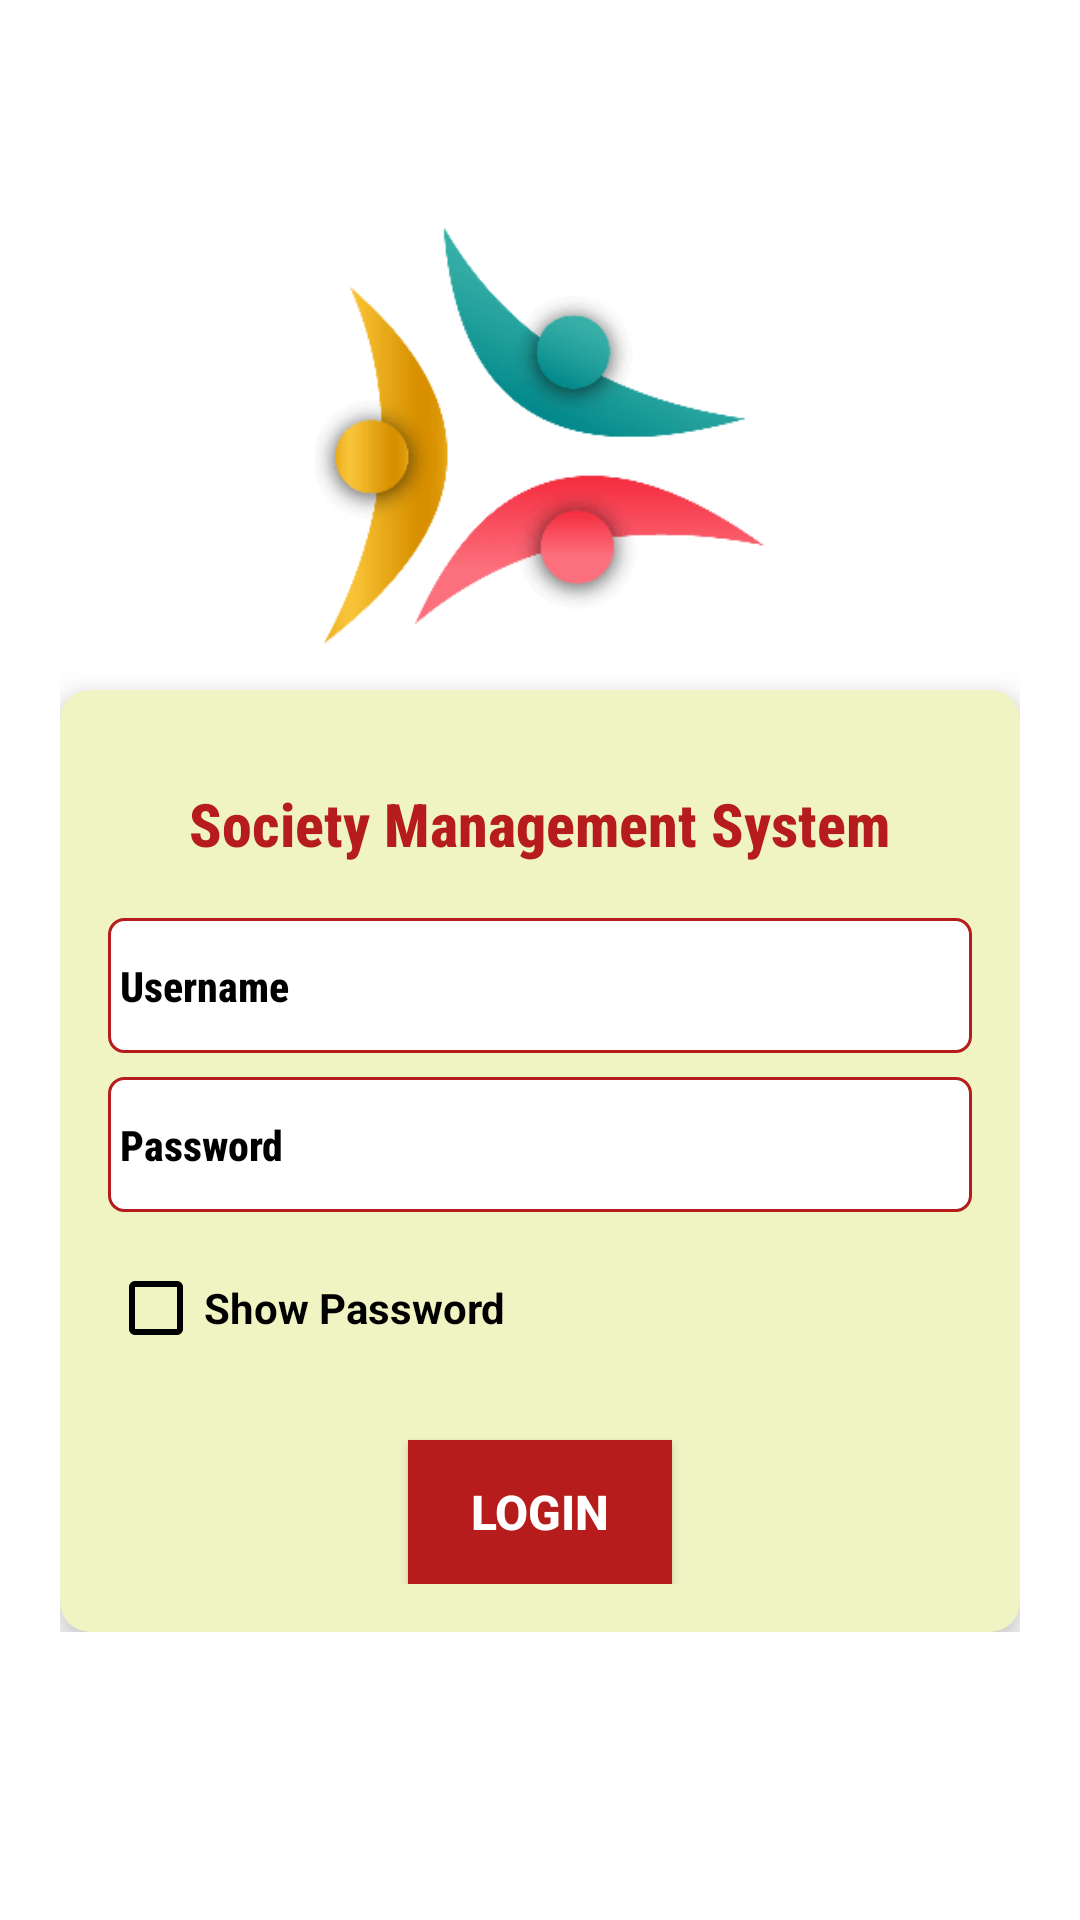

Reconstruct the res/layout file that produces this screen, plus the resources it refers to.
<!-- AndroidManifest.xml: application theme Theme.SocietyManagementSystem -->
<!-- res/layout/activity_login_screen.xml -->
<?xml version="1.0" encoding="utf-8"?>
<RelativeLayout xmlns:android="http://schemas.android.com/apk/res/android"
    xmlns:app="http://schemas.android.com/apk/res-auto"
    xmlns:tools="http://schemas.android.com/tools"
    android:layout_width="match_parent"
    android:layout_height="match_parent"
    android:id="@+id/r1"
    android:background="@color/white"
    android:focusableInTouchMode="true"
    tools:context=".LoginScreen"
    android:fillViewport="true"
    android:layout_margin="8dp"
    >
        <LinearLayout
            android:layout_width="match_parent"
            android:layout_height="wrap_content"
            android:orientation="vertical"
            android:padding="20dp"
            android:gravity="center"
            android:layout_marginTop="50dp"
            >
                <ImageView
                    android:layout_width="150dp"
                    android:layout_height="150dp"
                    android:src="@drawable/logo" />

            <androidx.cardview.widget.CardView
                android:layout_width="match_parent"
                android:layout_height="wrap_content"
                android:layout_marginTop="10dp"
                app:cardBackgroundColor="@color/light_yellow"
                app:cardCornerRadius="10dp"
                app:cardElevation="8dp"

                >

                <LinearLayout
                    android:layout_width="match_parent"
                    android:layout_height="wrap_content"
                    android:orientation="vertical"
                    android:background="@color/light_yellow"
                    android:layout_margin="8dp"
                    android:padding="8dp"
                    >

                    <TextView
                        android:layout_width="wrap_content"
                        android:layout_height="wrap_content"
                        android:id="@+id/tv_title"
                        android:text="Society Management System"
                        android:textColor="@color/red"
                        android:textStyle="bold"
                        android:textSize="20dp"
                        android:layout_gravity="center"
                        android:layout_marginTop="15dp"
                        android:layout_marginBottom="10dp"
                        android:fontFamily="sans-serif-condensed-medium"/>

                    <EditText
                        android:layout_width="match_parent"
                        android:layout_height="45dp"
                        android:id="@+id/et_username"
                        android:hint="Username"
                        android:textColorHint="@color/black"
                        android:textColor="@color/black"
                        android:textSize="14sp"
                        android:textStyle="bold"
                        android:inputType="text"
                        android:background="@drawable/et_bg_shape"
                        android:layout_marginTop="8dp"
                        android:paddingLeft="4dp"
                        android:fontFamily="sans-serif-condensed-medium"/>

                    <EditText
                        android:layout_width="match_parent"
                        android:layout_height="45dp"
                        android:id="@+id/et_password"
                        android:hint="Password"
                        android:textColorHint="@color/black"
                        android:textColor="@color/black"
                        android:textSize="14sp"
                        android:textStyle="bold"
                        android:inputType="textPassword"
                        android:layout_marginTop="8dp"
                        android:paddingLeft="4dp"
                        android:background="@drawable/et_bg_shape"
                        android:fontFamily="sans-serif-condensed-medium"/>

                    <CheckBox
                        android:layout_width="match_parent"
                        android:layout_height="wrap_content"
                        android:id="@+id/chk_login_show_hide"
                        android:text="Show Password"
                        android:textColor="@color/black"
                        android:textSize="14sp"
                        android:textStyle="bold"
                        android:layout_marginTop="8dp"
                        android:buttonTint="@color/black"/>

                    <androidx.appcompat.widget.AppCompatButton
                        android:layout_width="wrap_content"
                        android:layout_height="wrap_content"
                        android:id="@+id/btn_login_login"
                        android:layout_centerHorizontal="true"
                        android:text="Login"
                        android:textSize="16sp"
                        android:textStyle="bold"
                        android:textColor="@color/white"
                        android:background="@color/red"
                        android:layout_marginTop="20dp"
                        android:layout_gravity="center"
                        android:onClick="log_in"/>


                </LinearLayout>

            </androidx.cardview.widget.CardView>


        </LinearLayout>

    <ProgressBar
        android:layout_width="wrap_content"
        android:layout_height="wrap_content"
        android:id="@+id/progress"
        android:layout_centerInParent="true"
        android:progressTint="@color/red"
        android:visibility="gone"/>

</RelativeLayout>
<!-- resources referenced by this layout -->
<resources>
  <color name="black">#FF000000</color>
  <color name="light_yellow">#F0F4C3</color>
  <color name="red">#B71C1C</color>
  <color name="white">#FFFFFFFF</color>
  <!-- drawable et_bg_shape (drawable) -->
  <?xml version="1.0" encoding="utf-8"?>
  <shape xmlns:android="http://schemas.android.com/apk/res/android">
  
      <stroke
          android:width="1dp"
          android:color="@color/red"/>
  
      <corners
          android:radius="5dp"/>
  
      <solid
          android:color="@color/white"/>
  
  </shape>
  <!-- drawable logo: png bitmap (drawable, 6904 bytes) -->
  <style name="Theme.SocietyManagementSystem" parent="Theme.MaterialComponents.DayNight.DarkActionBar">
          
          <item name="colorPrimary">@color/purple_500</item>
          <item name="colorPrimaryVariant">@color/purple_700</item>
          <item name="colorOnPrimary">@color/white</item>
          
          <item name="colorSecondary">@color/teal_200</item>
          <item name="colorSecondaryVariant">@color/teal_700</item>
          <item name="colorOnSecondary">@color/black</item>
          
          <item name="android:statusBarColor" tools:targetApi="l">?attr/colorPrimaryVariant</item>
          
  
      </style>
  <color name="purple_500">#FF6200EE</color>
  <color name="purple_700">#FF3700B3</color>
  <color name="teal_200">#FF03DAC5</color>
  <color name="teal_700">#FF018786</color>
</resources>
